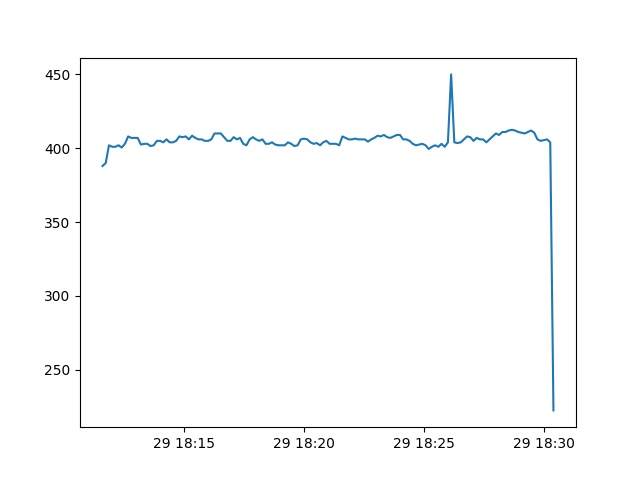

Values plotted in this chart, from the file beside it:
Date, active
2013-08-29 18:11:36, 388.0
2013-08-29 18:11:44, 390.0
2013-08-29 18:11:52, 402.0
2013-08-29 18:12:00, 401.0
2013-08-29 18:12:08, 401.0
2013-08-29 18:12:16, 402.0
2013-08-29 18:12:24, 400.5
2013-08-29 18:12:32, 403.0
2013-08-29 18:12:40, 408.0
2013-08-29 18:12:48, 407.0
2013-08-29 18:12:56, 407.0
2013-08-29 18:13:04, 407.0
2013-08-29 18:13:12, 402.5
2013-08-29 18:13:20, 403.0
2013-08-29 18:13:28, 403.0
2013-08-29 18:13:36, 401.5
2013-08-29 18:13:44, 402.0
2013-08-29 18:13:52, 405.0
2013-08-29 18:14:00, 405.0
2013-08-29 18:14:08, 404.0
2013-08-29 18:14:16, 406.0
2013-08-29 18:14:24, 404.0
2013-08-29 18:14:32, 404.0
2013-08-29 18:14:40, 405.0
2013-08-29 18:14:48, 408.0
2013-08-29 18:14:56, 407.5
2013-08-29 18:15:04, 408.0
2013-08-29 18:15:12, 406.0
2013-08-29 18:15:20, 408.5
2013-08-29 18:15:28, 407.0
2013-08-29 18:15:36, 406.0
2013-08-29 18:15:44, 406.0
2013-08-29 18:15:52, 405.0
2013-08-29 18:16:00, 405.0
2013-08-29 18:16:08, 406.0
2013-08-29 18:16:16, 410.0
2013-08-29 18:16:24, 410.0
2013-08-29 18:16:32, 410.0
2013-08-29 18:16:40, 407.5
2013-08-29 18:16:48, 405.0
2013-08-29 18:16:56, 405.0
2013-08-29 18:17:04, 407.5
2013-08-29 18:17:12, 406.0
2013-08-29 18:17:20, 407.0
2013-08-29 18:17:28, 403.0
2013-08-29 18:17:36, 402.0
2013-08-29 18:17:44, 406.0
2013-08-29 18:17:52, 407.5
2013-08-29 18:18:00, 406.0
2013-08-29 18:18:08, 405.0
2013-08-29 18:18:16, 406.0
2013-08-29 18:18:24, 403.0
2013-08-29 18:18:32, 403.0
2013-08-29 18:18:40, 404.0
2013-08-29 18:18:48, 402.5
2013-08-29 18:18:56, 402.0
2013-08-29 18:19:04, 402.0
2013-08-29 18:19:12, 402.0
2013-08-29 18:19:20, 404.0
2013-08-29 18:19:28, 403.0
... 82 more rows
